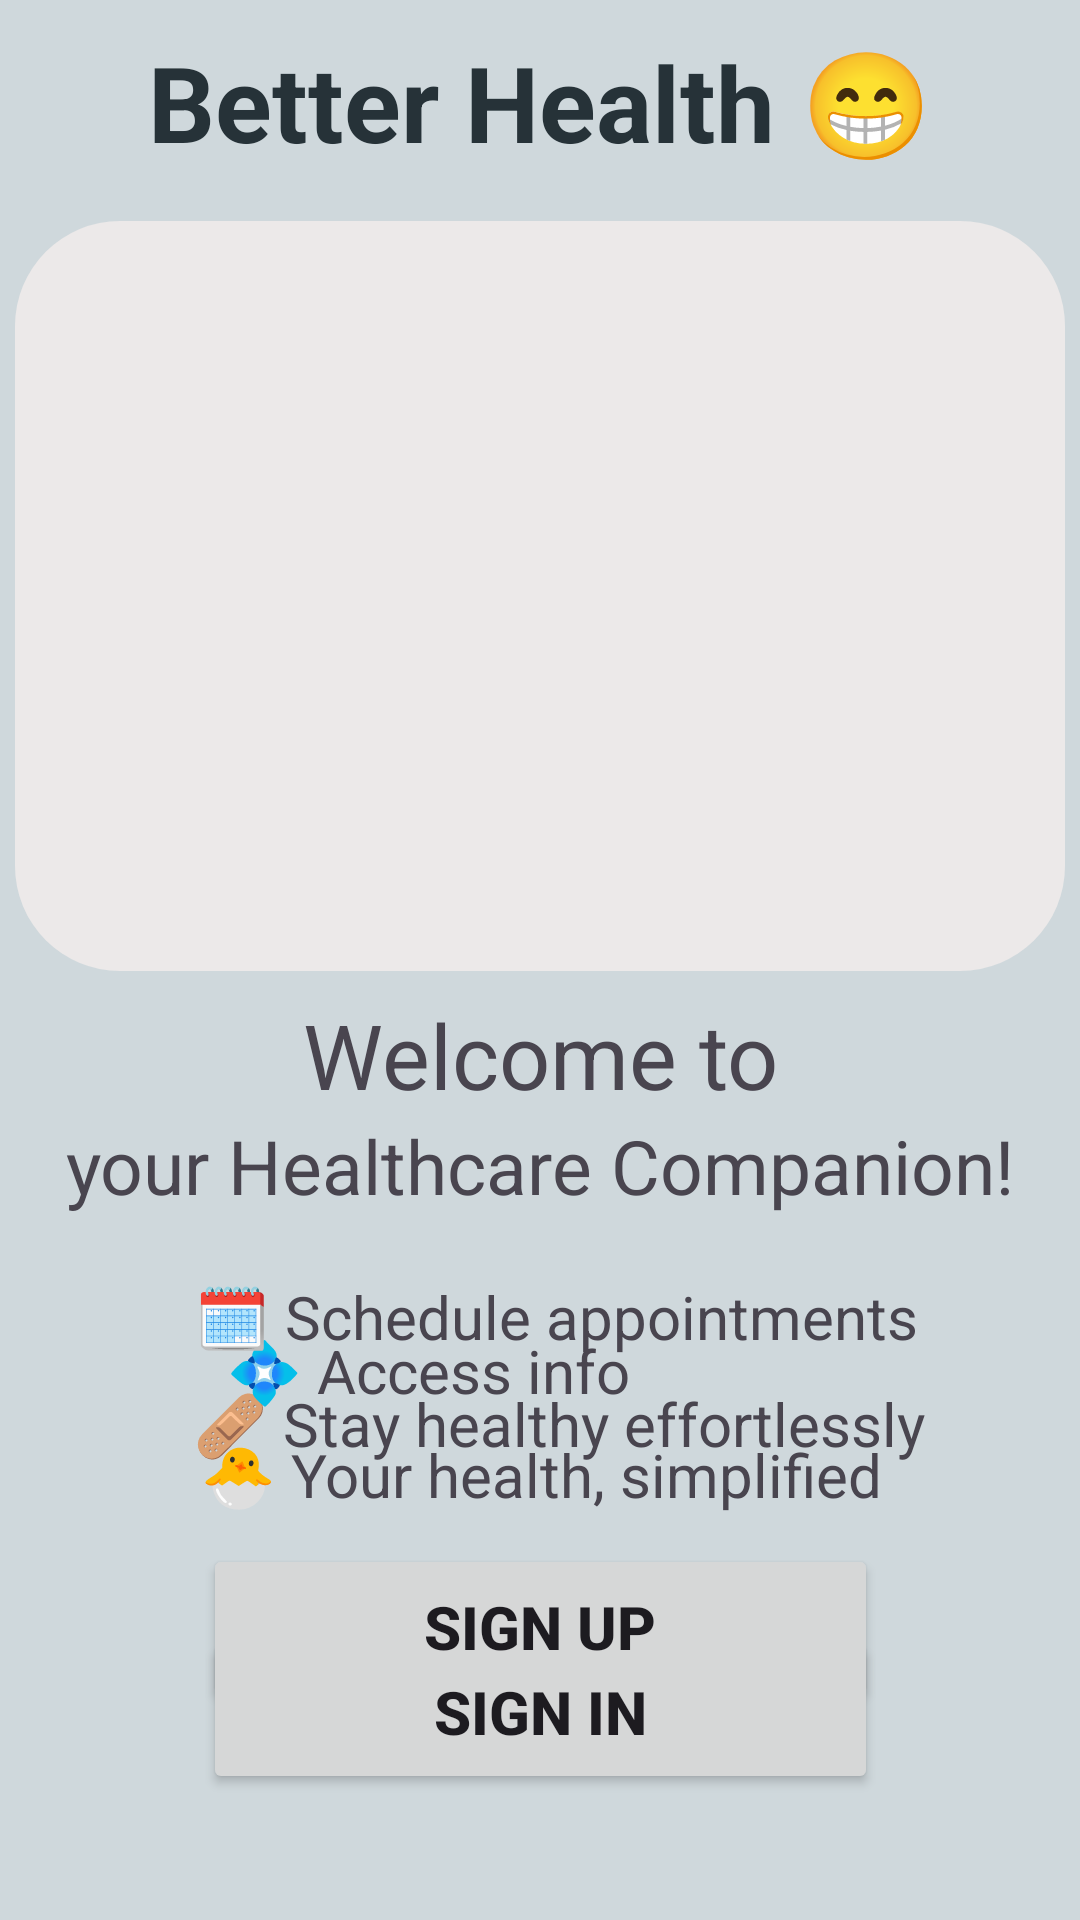

This screen was rendered from an Android layout file. Write that file and the resources it references.
<!-- AndroidManifest.xml: application theme Theme.BetterHealthApp -->
<!-- res/layout/activity_main.xml -->
<?xml version="1.0" encoding="utf-8"?>
<androidx.constraintlayout.widget.ConstraintLayout xmlns:android="http://schemas.android.com/apk/res/android"
    xmlns:app="http://schemas.android.com/apk/res-auto"
    xmlns:tools="http://schemas.android.com/tools"
    android:id="@+id/main"
    android:layout_width="match_parent"
    android:layout_height="match_parent"
    android:background="@color/background"
    tools:context=".MainActivity">


    <Button
        android:id="@+id/Landing_btn_Sign_In"
        android:layout_width="225dp"
        android:layout_height="55dp"
        android:text="@string/Sign_In_Btn"
        android:textSize="20dp"
        android:textStyle="bold"
        app:layout_constraintBottom_toBottomOf="parent"
        app:layout_constraintEnd_toEndOf="parent"
        app:layout_constraintStart_toStartOf="parent"
        app:layout_constraintTop_toBottomOf="@+id/Welcome_Paragraph_Two"
        app:layout_constraintVertical_bias="0.742" />

    <TextView
        android:id="@+id/Welcome_Paragraph_Three.4"
        android:layout_width="wrap_content"
        android:layout_height="wrap_content"
        android:text="@string/welcome_text_Three.4"
        android:textSize="20dp"
        app:layout_constraintBottom_toBottomOf="parent"
        app:layout_constraintEnd_toEndOf="parent"
        app:layout_constraintHorizontal_bias="0.505"
        app:layout_constraintStart_toStartOf="parent"
        app:layout_constraintTop_toBottomOf="@+id/Welcome_Paragraph_Two"
        app:layout_constraintVertical_bias="0.295" />

    <TextView
        android:id="@+id/Welcome_Paragraph_Three.3"
        android:layout_width="wrap_content"
        android:layout_height="wrap_content"
        android:text="@string/welcome_text_Three.3"
        android:textSize="20dp"
        app:layout_constraintBottom_toBottomOf="parent"
        app:layout_constraintEnd_toEndOf="parent"
        app:layout_constraintHorizontal_bias="0.556"
        app:layout_constraintStart_toStartOf="parent"
        app:layout_constraintTop_toBottomOf="@+id/Welcome_Paragraph_Two"
        app:layout_constraintVertical_bias="0.206" />

    <TextView
        android:id="@+id/Welcome_Paragraph_Three.2"
        android:layout_width="wrap_content"
        android:layout_height="wrap_content"
        android:text="@string/welcome_text_Three.2"
        android:textSize="20dp"
        app:layout_constraintBottom_toBottomOf="parent"
        app:layout_constraintEnd_toEndOf="parent"
        app:layout_constraintHorizontal_bias="0.336"
        app:layout_constraintStart_toStartOf="parent"
        app:layout_constraintTop_toBottomOf="@+id/Welcome_Paragraph_Two"
        app:layout_constraintVertical_bias="0.113" />

    <TextView
        android:id="@+id/Application_Name"
        android:layout_width="wrap_content"
        android:layout_height="wrap_content"
        android:text="@string/app_name"
        android:textSize="35dp"
        android:textStyle="bold"
        android:textColor="@color/heading"
        app:layout_constraintBottom_toBottomOf="parent"
        app:layout_constraintEnd_toEndOf="parent"
        app:layout_constraintStart_toStartOf="parent"
        app:layout_constraintTop_toTopOf="parent"
        app:layout_constraintVertical_bias="0.018" />

    <ImageView
        android:id="@+id/Application_Logo"
        android:layout_width="350dp"
        android:layout_height="250dp"
        android:background="@drawable/bg_edtext"
        app:layout_constraintBottom_toBottomOf="parent"
        app:layout_constraintEnd_toEndOf="parent"
        app:layout_constraintHorizontal_bias="0.491"
        app:layout_constraintStart_toStartOf="parent"
        app:layout_constraintTop_toBottomOf="@+id/Application_Name"
        app:layout_constraintVertical_bias="0.049"
        app:srcCompat="@drawable/doctor512px" />

    <TextView
        android:id="@+id/Welcome_Paragraph_One"
        android:layout_width="wrap_content"
        android:layout_height="wrap_content"
        android:text="@string/welcome_text_One"
        android:textSize="30dp"
        app:layout_constraintBottom_toBottomOf="parent"
        app:layout_constraintEnd_toEndOf="parent"
        app:layout_constraintStart_toStartOf="parent"
        app:layout_constraintTop_toBottomOf="@+id/Application_Logo"
        app:layout_constraintVertical_bias="0.028" />

    <TextView
        android:id="@+id/Welcome_Paragraph_Two"
        android:layout_width="wrap_content"
        android:layout_height="50dp"
        android:text="@string/welcome_text_Two"
        android:textSize="25dp"
        app:layout_constraintBottom_toBottomOf="parent"
        app:layout_constraintEnd_toEndOf="parent"
        app:layout_constraintStart_toStartOf="parent"
        app:layout_constraintTop_toBottomOf="@+id/Welcome_Paragraph_One"
        app:layout_constraintVertical_bias="0.0" />

    <TextView
        android:id="@+id/Welcome_Paragraph_Three.1"
        android:layout_width="wrap_content"
        android:layout_height="wrap_content"
        android:text="@string/welcome_text_Three.1"
        android:textSize="20dp"

        app:layout_constraintBottom_toBottomOf="parent"
        app:layout_constraintEnd_toEndOf="parent"
        app:layout_constraintHorizontal_bias="0.547"
        app:layout_constraintStart_toStartOf="parent"
        app:layout_constraintTop_toBottomOf="@+id/Welcome_Paragraph_Two"
        app:layout_constraintVertical_bias="0.02" />

    <Button
        android:id="@+id/Landing_btn_Sign_Up"
        android:layout_width="225dp"
        android:layout_height="55dp"
        android:layout_marginTop="8dp"
        android:text="@string/Sign_Up_Btn"
        android:textSize="20dp"
        android:textStyle="bold"
        app:layout_constraintBottom_toBottomOf="parent"
        app:layout_constraintEnd_toEndOf="parent"
        app:layout_constraintStart_toStartOf="parent"
        app:layout_constraintTop_toBottomOf="@+id/Welcome_Paragraph_Two"
        app:layout_constraintVertical_bias="0.547" />

</androidx.constraintlayout.widget.ConstraintLayout>
<!-- resources referenced by this layout -->
<resources>
  <color name="background">#CFD8DC</color>
  <color name="heading">#263238</color>
  <!-- drawable bg_edtext (drawable) -->
  <?xml version="1.0" encoding="utf-8"?>
  <shape xmlns:android="http://schemas.android.com/apk/res/android"
      android:shape="rectangle">
      <solid android:color="#ECE9E9"/>
      <corners android:radius="35dp"/>
  </shape>
  <string name="Sign_In_Btn">
          Sign In
      </string>
  <string name="Sign_Up_Btn">
          Sign Up
      </string>
  <string name="app_name">Better Health 😁</string>
  <string name="welcome_text_One">
          <h4>Welcome to</h4>
      </string>
  <string name="welcome_text_Three.1">
          🗓️  Schedule appointments
      </string>
  <string name="welcome_text_Three.2">
          💠   Access info
      </string>
  <string name="welcome_text_Three.3">
          🩹   Stay healthy effortlessly
      </string>
  <string name="welcome_text_Three.4">
          🐣   Your health, simplified
      </string>
  <string name="welcome_text_Two">
          your Healthcare Companion!
      </string>
  <style name="Theme.BetterHealthApp" parent="Base.Theme.BetterHealthApp" />
  <style name="Base.Theme.BetterHealthApp" parent="Theme.Material3.DayNight.NoActionBar">
          
          
      </style>
</resources>
